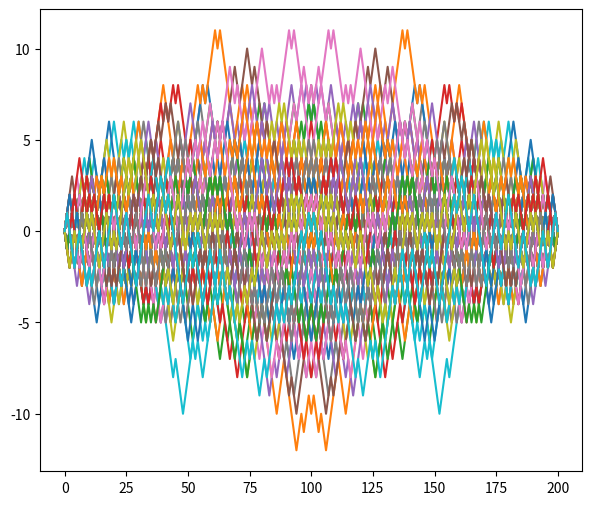
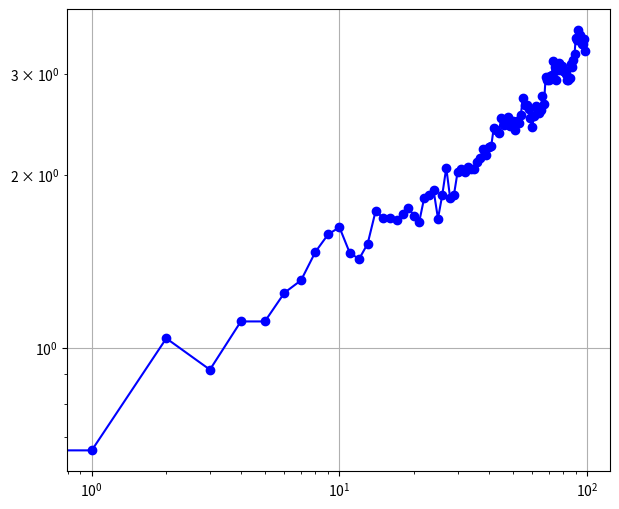

Recreate these plots in Python, in order.
import math
import pandas as pd
import numpy as np
import random 
import matplotlib.pyplot as plt

def sing(x):
    if x > 0:
        return 1
    elif x == 0:
        return 0
    else:
        return -1


def set_phis_difusivo_2(N: int, phi: float, seed: int, exponent: float = 0):
    
    # seed para reproducibilidad
    random.seed(seed)
    
    if N%2 != 0: 
        N = N+1
        
    #Mitad de N como entero 
    half_N: float = int(N/2)
    
    phis: np.array = np.zeros(N)
    l0: np.array = np.zeros(N)
    
    suma: float = 0
    
    for i in range(0, half_N):
    
        rnd = random.uniform(-1.0, 1.0)
        
        c = sing(suma) * abs(suma/(i+1))**exponent 
        
        if rnd > c:
            numero_aleatorio = +1
            suma += numero_aleatorio 
        else:
            numero_aleatorio = -1
            suma += numero_aleatorio
  
        
        phis[i] = numero_aleatorio
        phis[N-i-1] = -numero_aleatorio
        
        l0[i] = 1.0
        l0[N-i-1] = l0[i]
    
    
    #l0 = l0 * (N / np.sum(l0))
    phis = phis*phi 
    
    return phis, l0


if __name__ == '__main__':
    N = 200
    phi =  np.pi/4
    
    fig1, ax1 = plt.subplots(figsize=(7, 6))
    result = []
    
    
    for i in range(0, 100):
        seed = 123 + i
        phis, l0 = set_phis_difusivo_2(N, phi, seed, exponent=0.5)
        l0 = l0/np.sin(phi)
        
        y = [0]
        for i in range(0, N):
            y.append(y[i] + np.sin(phis[i]) * l0[i])
        
        ax1.plot(y)
        result.append(y[1:int(N/2)])
        
        
    fig2, ax2 = plt.subplots(figsize=(7, 6))
    
    # desviacion estandar de todos los elementos de la primera fila
    ax2.plot(np.std(result, axis=0), label='std', color='blue' , marker='o')
    ax2.grid(True)
    ax2.set_xscale('log')
    ax2.set_yscale('log')

    plt.show()
    
        
        
        

        
    
    
    